Run: headless pygame with SDL's dummy video driver; simulated clock (each Clock.tick advances the game by its frame time, no real sleeping); random seed 0; keys injected as events and as key.get_pressed() state; no mouse input; restart key RETURN tapped at the start of phases 3 and 4.
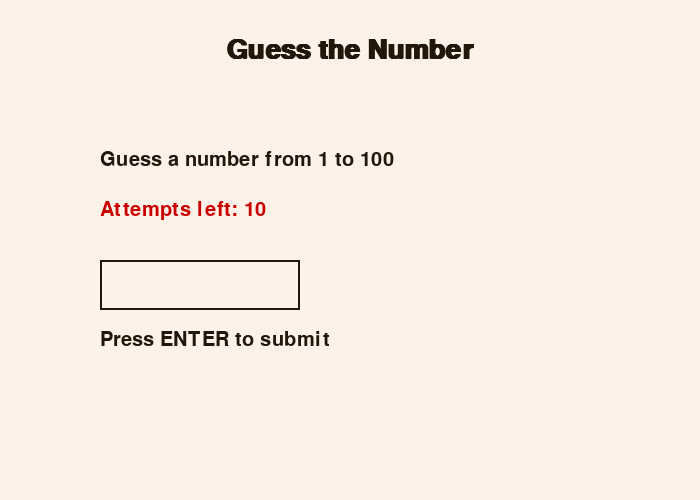
Frame 1 of 4 · flips 1–60 · no input
Frame 2 of 4 · flips 61–180 · tapped SPACE, RETURN · held RIGHT (→), D · screen unchanged from frame 1, image omitted
Frame 3 of 4 · flips 181–300 · tapped RETURN · held DOWN (↓), S · screen unchanged from frame 2, image omitted
Frame 4 of 4 · flips 301–420 · tapped RETURN · held LEFT (←), A, UP (↑), W · screen unchanged from frame 3, image omitted

The pygame program that drew these frames:

import pygame
from random import randint
import sys

pygame.init()

# Window settings
WIDTH, HEIGHT = 700, 500
screen = pygame.display.set_mode((WIDTH, HEIGHT))
pygame.display.set_caption("Guess the Number")

# Colors
WHITE = (252, 242, 232)
BLACK = (34, 23, 11)
GREEN = (0, 180, 0)
RED = (200, 0, 0)
BLUE = (0, 100, 255)

# Fonts
font = pygame.font.SysFont(None, 40, bold=True)
small_font = pygame.font.SysFont(None, 30)

# Random number
secret_number = randint(1, 100)

# Game variables
user_text = ""
message = "Guess a number from 1 to 100"
attempts = 10
game_over = False

clock = pygame.time.Clock()

while True:
    screen.fill(WHITE)

    # Draw title
    title = font.render("Guess the Number", True, BLACK)
    text_rect = title.get_rect(center=(WIDTH // 2, 50))
    screen.blit(title, text_rect.topleft)

    # Draw message
    msg_surface = small_font.render(message, True, BLACK)
    screen.blit(msg_surface, (100, 150))

    # Draw attempts
    attempts_surface = small_font.render(f"Attempts left: {attempts}", True, RED)
    screen.blit(attempts_surface, (100, 200))

    # Draw input box
    pygame.draw.rect(screen, BLACK, (100, 260, 200, 50), 2)

    input_surface = font.render(user_text, True, BLACK)
    screen.blit(input_surface, (110, 270))

    instructions = small_font.render("Press ENTER to submit", True, BLACK)
    screen.blit(instructions, (100, 330))

    for event in pygame.event.get():
        if event.type == pygame.QUIT:
            pygame.quit()
            sys.exit()

        if event.type == pygame.KEYDOWN and not game_over:
            if event.key == pygame.K_RETURN:
                if user_text.isdigit():
                    guess = int(user_text)
                    attempts -= 1

                    if guess == secret_number:
                        message = f"Congratulations! Number was {secret_number}"
                        game_over = True

                    elif guess < secret_number:
                        message = "The secret number is GREATER"

                    else:
                        message = "The secret number is LESS"

                    if attempts == 0 and guess != secret_number:
                        message = f"You lost! Number was {secret_number}"
                        game_over = True

                user_text = ""

            elif event.key == pygame.K_BACKSPACE:
                user_text = user_text[:-1]

            else:
                if event.unicode.isdigit():
                    user_text += event.unicode

    pygame.display.update()
    clock.tick(60)
